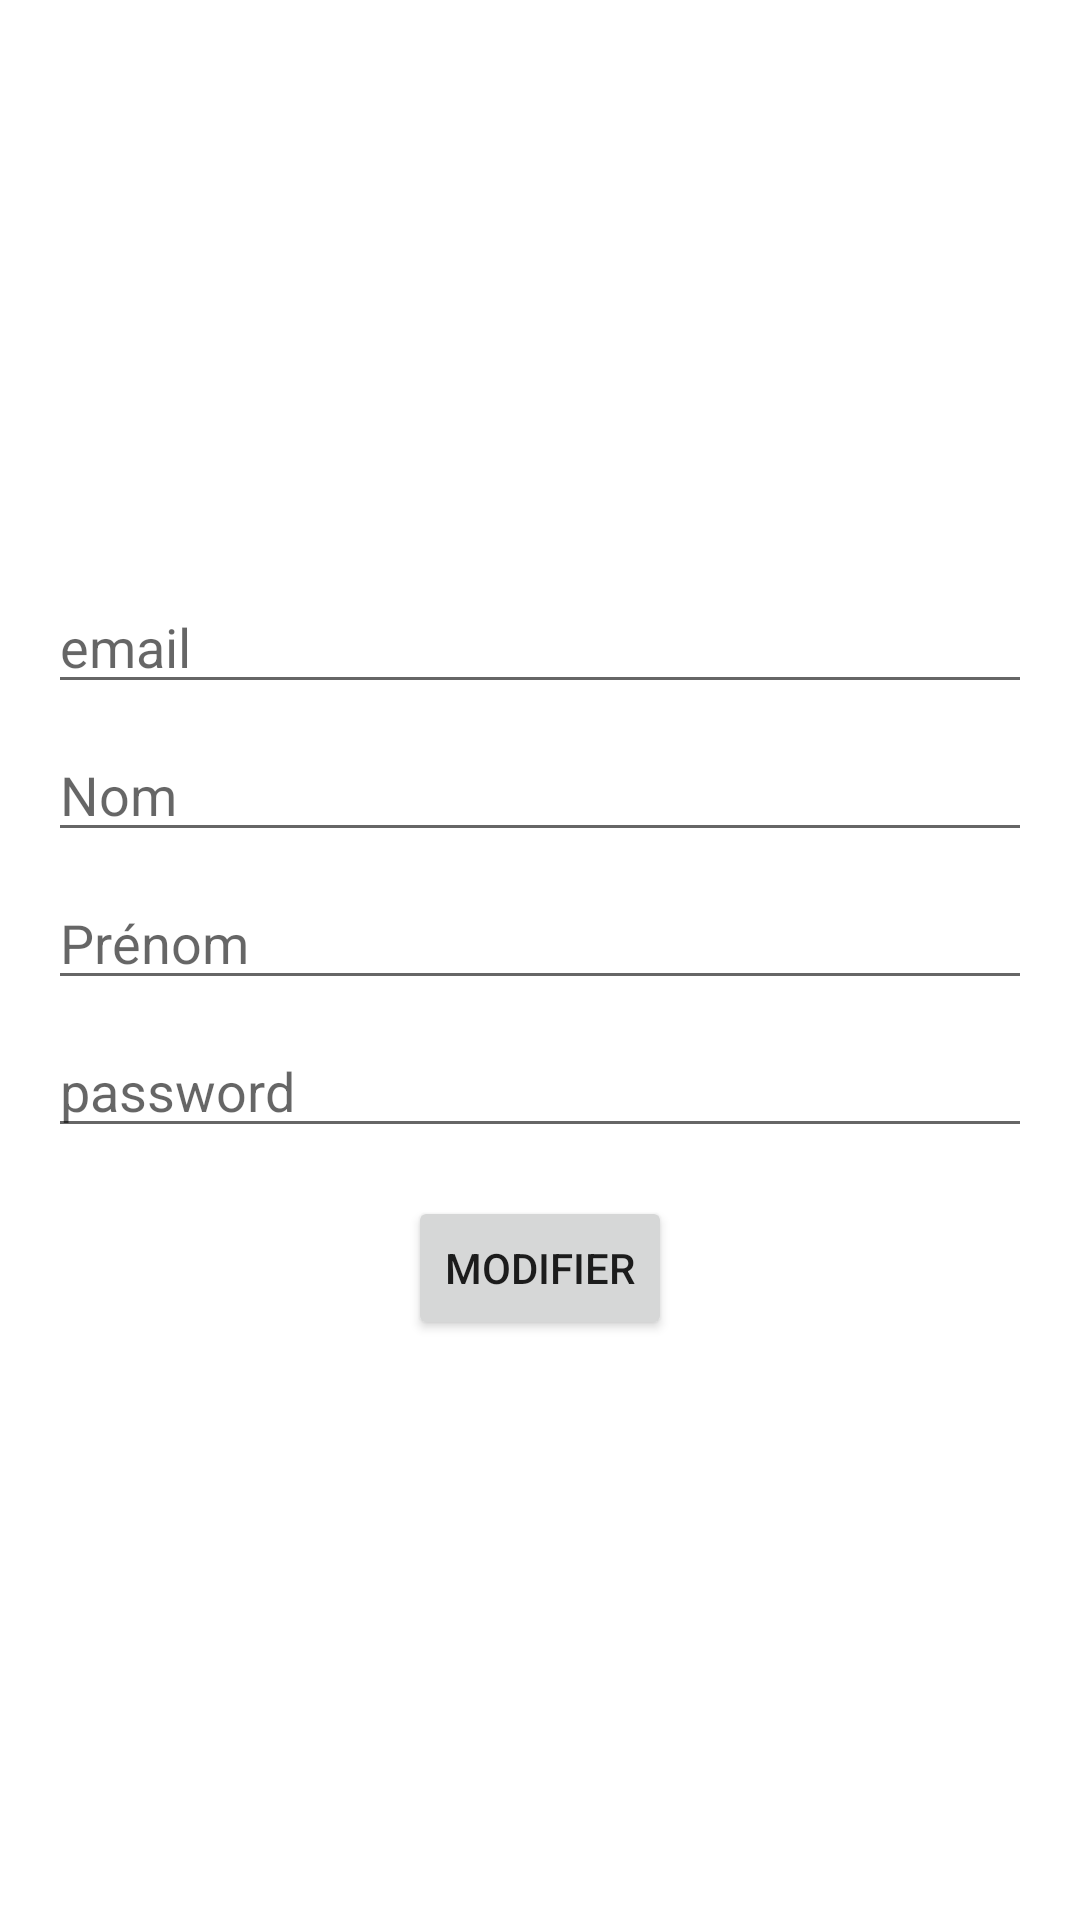

The Android layout XML behind this screen, and the referenced resources:
<!-- AndroidManifest.xml: application theme Theme.ComApplication -->
<!-- res/layout/activity_edit_user.xml -->
<?xml version="1.0" encoding="utf-8"?>
<LinearLayout xmlns:android="http://schemas.android.com/apk/res/android"
    android:layout_width="match_parent"
    android:layout_height="match_parent"
    android:orientation="vertical"
    android:padding="16dp"
    android:gravity="center">  

    <EditText
        android:id="@+id/editTextEditEmail"
        android:layout_width="match_parent"
        android:layout_height="wrap_content"
        android:hint="@string/email"
        android:inputType="textEmailAddress"/>



    <EditText
        android:id="@+id/editTextEditNom"
        android:layout_width="match_parent"
        android:layout_height="wrap_content"
        android:hint="@string/nom"
        android:inputType="text"
        android:layout_marginTop="8dp"/>

    <EditText
        android:id="@+id/editTextEditPrenom"
        android:layout_width="match_parent"
        android:layout_height="wrap_content"
        android:hint="@string/prenom"
        android:inputType="text"
        android:layout_marginTop="8dp"/>


    <EditText
        android:id="@+id/editTextEditPassword"
        android:layout_width="match_parent"
        android:layout_height="wrap_content"
        android:hint="@string/password"
        android:inputType="text"
        android:layout_marginTop="8dp"/>

    <Button
        android:id="@+id/buttonUpdate"
        android:layout_width="wrap_content"
        android:layout_height="wrap_content"
        android:text="@string/update"
        android:layout_marginTop="16dp"
        android:layout_gravity="center_horizontal"/>  


</LinearLayout>
<!-- resources referenced by this layout -->
<resources>
  <string name="email">email</string>
  <string name="nom">Nom</string>
  <string name="password">password</string>
  <string name="prenom">Prénom</string>
  <string name="update">modifier</string>
  <style name="Theme.ComApplication" parent="Theme.MaterialComponents.DayNight.DarkActionBar">
          
          <item name="colorPrimary">@color/purple_500</item>
          
          <item name="colorOnPrimary">@color/white</item>
          
          
          
          <item name="colorOnSecondary">@color/black</item>
          
          <item name="android:statusBarColor">?attr/colorPrimaryVariant</item>
          
      </style>
  <color name="purple_500">#FF6200EE</color>
  <color name="white">#FFFFFFFF</color>
  <color name="black">#FF000000</color>
</resources>
